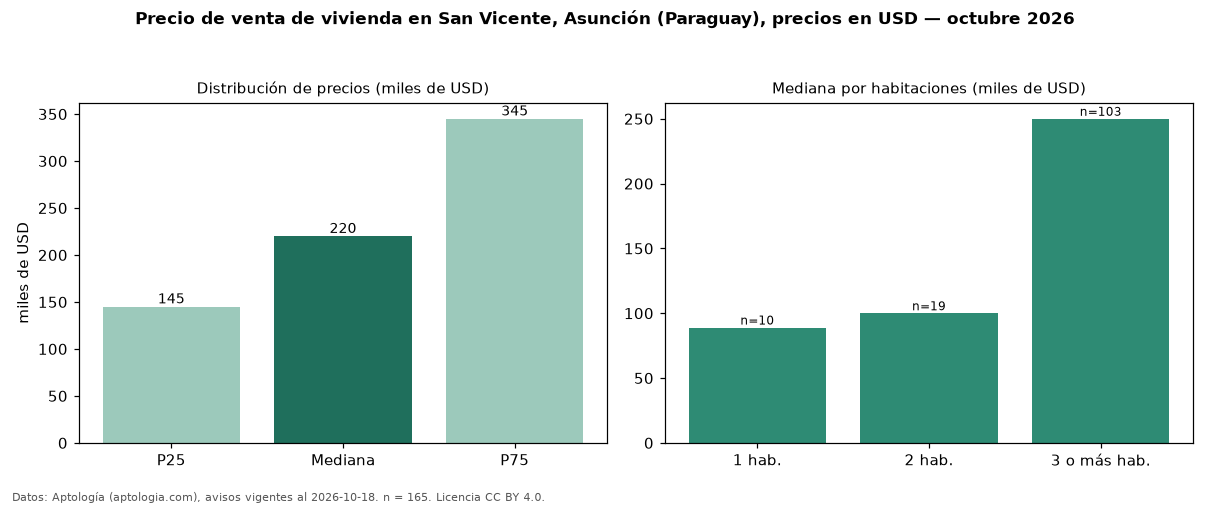

The data file committed next to this chart (first rows):
seccion, metrica, valor, moneda, n
precio, p25, 145000, USD, 165
precio, mediana, 220000, USD, 165
precio, p75, 345000, USD, 165
precio, minimo, 46000, USD, 165
precio, maximo, 1650000, USD, 165
m2, mediana_precio_m2, 750.0, USD, 131
m2, area_mediana_m2, 330.0, m2, 131
banos, mediana_banos, 3.0, , 
parqueadero, pct_con_parqueadero, 100.0, %, 87
habitaciones, 1, 89000, USD, 10
habitaciones, 2, 100000, USD, 19
habitaciones, 3+, 250000, USD, 103
fuente, fecha_datos, 2026-10-18, , 
fuente, atribucion, https://www.aptologia.com/py/venta/asunc…, , 
fuente, licencia, CC BY 4.0, , 
